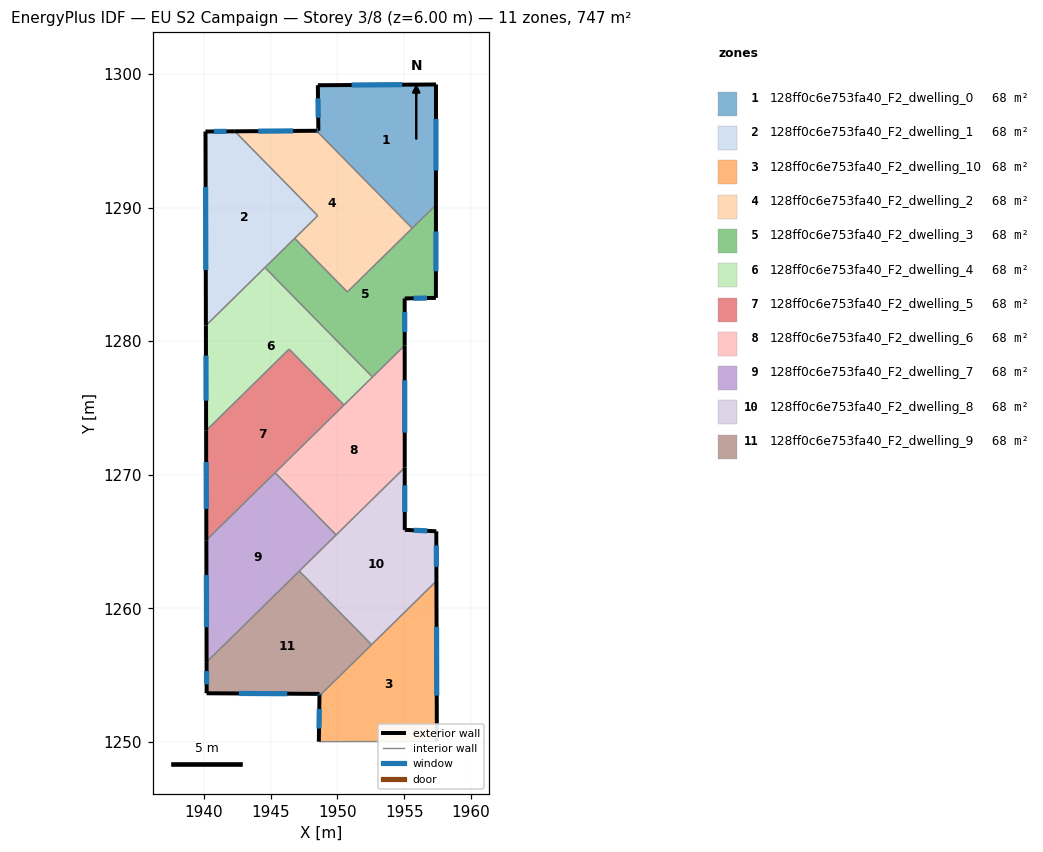
=== STOREY PLAN SPEC (per zone: floor XY polygon, exterior-wall plan segments, windows/doors) ===
zone 1: 128ff0c6e753fa40_F2_dwelling_0  (67.9 m²)
  floor: (1957.38, 1299.22) (1957.37, 1290.20) (1955.60, 1288.46) (1948.43, 1295.76) (1948.57, 1295.76) (1948.53, 1299.16)
  exterior wall: (1957.38, 1299.22) – (1948.53, 1299.16)  [8.8 m]
    window: (1954.85, 1299.21) – (1951.06, 1299.18)  [4.9 m²]
  exterior wall: (1957.37, 1290.20) – (1957.38, 1299.22)  [9.0 m]
    window: (1957.37, 1292.78) – (1957.38, 1296.65)  [5.0 m²]
  exterior wall: (1948.57, 1295.76) – (1948.43, 1295.76)  [0.1 m]
    window: (1948.53, 1295.76) – (1948.47, 1295.76)  [0.1 m²]
  exterior wall: (1948.53, 1299.16) – (1948.57, 1295.76)  [3.4 m]
    window: (1948.54, 1298.19) – (1948.56, 1296.73)  [1.9 m²]
  interior walls: 2
zone 2: 128ff0c6e753fa40_F2_dwelling_1  (67.9 m²)
  floor: (1942.32, 1295.71) (1948.52, 1289.40) (1940.15, 1281.18) (1940.12, 1295.70)
  exterior wall: (1942.32, 1295.71) – (1940.12, 1295.70)  [2.2 m]
    window: (1941.69, 1295.71) – (1940.75, 1295.70)  [1.2 m²]
  exterior wall: (1940.12, 1295.70) – (1940.15, 1281.18)  [14.5 m]
    window: (1940.13, 1291.55) – (1940.14, 1285.33)  [8.0 m²]
  interior walls: 4
zone 3: 128ff0c6e753fa40_F2_dwelling_10  (67.9 m²)
  floor: (1957.41, 1262.05) (1957.44, 1250.04) (1948.61, 1250.02) (1948.65, 1253.45)
  exterior wall: (1957.44, 1250.04) – (1957.41, 1262.05)  [12.0 m]
    window: (1957.43, 1253.47) – (1957.42, 1258.62)  [6.6 m²]
  exterior wall: (1948.65, 1253.45) – (1948.61, 1250.02)  [3.4 m]
    window: (1948.64, 1252.47) – (1948.62, 1251.00)  [1.9 m²]
  interior walls: 3
zone 4: 128ff0c6e753fa40_F2_dwelling_2  (67.9 m²)
  floor: (1948.43, 1295.76) (1955.60, 1288.46) (1950.74, 1283.69) (1946.80, 1287.70) (1948.52, 1289.40) (1942.32, 1295.71)
  exterior wall: (1948.43, 1295.76) – (1942.32, 1295.71)  [6.1 m]
    window: (1946.69, 1295.74) – (1944.06, 1295.73)  [3.4 m²]
  interior walls: 5
zone 5: 128ff0c6e753fa40_F2_dwelling_3  (67.9 m²)
  floor: (1957.37, 1290.20) (1957.37, 1283.25) (1955.03, 1283.20) (1955.03, 1279.69) (1952.62, 1277.32) (1944.57, 1285.52) (1946.80, 1287.70) (1950.74, 1283.69)
  exterior wall: (1957.37, 1283.25) – (1957.37, 1290.20)  [7.0 m]
    window: (1957.37, 1285.23) – (1957.37, 1288.22)  [3.8 m²]
  exterior wall: (1955.03, 1283.20) – (1957.37, 1283.25)  [2.3 m]
    window: (1955.70, 1283.21) – (1956.70, 1283.23)  [1.3 m²]
  exterior wall: (1955.03, 1279.69) – (1955.03, 1283.20)  [3.5 m]
    window: (1955.03, 1280.69) – (1955.03, 1282.20)  [1.9 m²]
  interior walls: 6
zone 6: 128ff0c6e753fa40_F2_dwelling_4  (67.9 m²)
  floor: (1944.57, 1285.52) (1952.62, 1277.32) (1950.49, 1275.22) (1946.38, 1279.41) (1940.17, 1273.31) (1940.15, 1281.18)
  exterior wall: (1940.15, 1281.18) – (1940.17, 1273.31)  [7.9 m]
    window: (1940.16, 1278.93) – (1940.16, 1275.56)  [4.3 m²]
  interior walls: 5
zone 7: 128ff0c6e753fa40_F2_dwelling_5  (67.9 m²)
  floor: (1946.38, 1279.41) (1950.49, 1275.22) (1940.18, 1265.11) (1940.17, 1273.31)
  exterior wall: (1940.17, 1273.31) – (1940.18, 1265.11)  [8.2 m]
    window: (1940.17, 1270.96) – (1940.18, 1267.45)  [4.5 m²]
  interior walls: 4
zone 8: 128ff0c6e753fa40_F2_dwelling_6  (67.9 m²)
  floor: (1955.03, 1279.69) (1955.04, 1270.54) (1949.90, 1265.50) (1945.33, 1270.16)
  exterior wall: (1955.04, 1270.54) – (1955.03, 1279.69)  [9.1 m]
    window: (1955.04, 1273.16) – (1955.04, 1277.07)  [5.0 m²]
  interior walls: 5
zone 9: 128ff0c6e753fa40_F2_dwelling_7  (67.9 m²)
  floor: (1945.33, 1270.16) (1949.90, 1265.50) (1940.20, 1255.98) (1940.18, 1265.11)
  exterior wall: (1940.18, 1265.11) – (1940.20, 1255.98)  [9.1 m]
    window: (1940.19, 1262.50) – (1940.20, 1258.58)  [5.0 m²]
  interior walls: 4
zone 10: 128ff0c6e753fa40_F2_dwelling_8  (67.9 m²)
  floor: (1955.04, 1270.54) (1955.04, 1265.88) (1957.40, 1265.77) (1957.41, 1262.05) (1952.55, 1257.28) (1947.14, 1262.79)
  exterior wall: (1957.41, 1262.05) – (1957.40, 1265.77)  [3.7 m]
    window: (1957.41, 1263.11) – (1957.40, 1264.71)  [2.1 m²]
  exterior wall: (1955.04, 1265.88) – (1955.04, 1270.54)  [4.7 m]
    window: (1955.04, 1267.21) – (1955.04, 1269.21)  [2.6 m²]
  exterior wall: (1957.40, 1265.77) – (1955.04, 1265.88)  [2.4 m]
    window: (1956.73, 1265.80) – (1955.71, 1265.85)  [1.3 m²]
  interior walls: 4
zone 11: 128ff0c6e753fa40_F2_dwelling_9  (67.9 m²)
  floor: (1947.14, 1262.79) (1952.55, 1257.28) (1948.65, 1253.45) (1948.66, 1253.60) (1940.21, 1253.64) (1940.20, 1255.98)
  exterior wall: (1940.21, 1253.64) – (1948.66, 1253.60)  [8.4 m]
    window: (1942.62, 1253.63) – (1946.24, 1253.61)  [4.7 m²]
  exterior wall: (1940.20, 1255.98) – (1940.21, 1253.64)  [2.3 m]
    window: (1940.20, 1255.31) – (1940.21, 1254.31)  [1.3 m²]
  exterior wall: (1948.66, 1253.60) – (1948.65, 1253.45)  [0.1 m]
    window: (1948.65, 1253.56) – (1948.65, 1253.49)  [0.1 m²]
  interior walls: 3

=== DERIVED (storey summary) ===
Building: EU S2 Campaign
Storey: 3 of 8  (floor level z = 6.00 m)
Storey gross floor area: 746.7 m²
Zones on this storey: 11
  - 128ff0c6e753fa40_F2_dwelling_0: floor 67.9 m²; exterior wall 21.4 m (64.2 m²); 4 window(s) 11.8 m²; WWR 18.4%
  - 128ff0c6e753fa40_F2_dwelling_1: floor 67.9 m²; exterior wall 16.7 m (50.2 m²); 2 window(s) 9.2 m²; WWR 18.4%
  - 128ff0c6e753fa40_F2_dwelling_10: floor 67.9 m²; exterior wall 15.4 m (46.3 m²); 2 window(s) 8.5 m²; WWR 18.4%
  - 128ff0c6e753fa40_F2_dwelling_2: floor 67.9 m²; exterior wall 6.1 m (18.4 m²); 1 window(s) 3.4 m²; WWR 18.4%
  - 128ff0c6e753fa40_F2_dwelling_3: floor 67.9 m²; exterior wall 12.8 m (38.4 m²); 3 window(s) 7.1 m²; WWR 18.4%
  - 128ff0c6e753fa40_F2_dwelling_4: floor 67.9 m²; exterior wall 7.9 m (23.6 m²); 1 window(s) 4.3 m²; WWR 18.4%
  - 128ff0c6e753fa40_F2_dwelling_5: floor 67.9 m²; exterior wall 8.2 m (24.6 m²); 1 window(s) 4.5 m²; WWR 18.4%
  - 128ff0c6e753fa40_F2_dwelling_6: floor 67.9 m²; exterior wall 9.1 m (27.4 m²); 1 window(s) 5.0 m²; WWR 18.4%
  - 128ff0c6e753fa40_F2_dwelling_7: floor 67.9 m²; exterior wall 9.1 m (27.4 m²); 1 window(s) 5.0 m²; WWR 18.4%
  - 128ff0c6e753fa40_F2_dwelling_8: floor 67.9 m²; exterior wall 10.7 m (32.2 m²); 3 window(s) 5.9 m²; WWR 18.4%
  - 128ff0c6e753fa40_F2_dwelling_9: floor 67.9 m²; exterior wall 10.9 m (32.8 m²); 3 window(s) 6.0 m²; WWR 18.4%
Zone adjacency (shared interzone walls):
  - 128ff0c6e753fa40_F2_dwelling_0 ↔ 128ff0c6e753fa40_F2_dwelling_2
  - 128ff0c6e753fa40_F2_dwelling_0 ↔ 128ff0c6e753fa40_F2_dwelling_3
  - 128ff0c6e753fa40_F2_dwelling_1 ↔ 128ff0c6e753fa40_F2_dwelling_2
  - 128ff0c6e753fa40_F2_dwelling_1 ↔ 128ff0c6e753fa40_F2_dwelling_3
  - 128ff0c6e753fa40_F2_dwelling_1 ↔ 128ff0c6e753fa40_F2_dwelling_4
  - 128ff0c6e753fa40_F2_dwelling_10 ↔ 128ff0c6e753fa40_F2_dwelling_8
  - 128ff0c6e753fa40_F2_dwelling_10 ↔ 128ff0c6e753fa40_F2_dwelling_9
  - 128ff0c6e753fa40_F2_dwelling_2 ↔ 128ff0c6e753fa40_F2_dwelling_3
  - 128ff0c6e753fa40_F2_dwelling_3 ↔ 128ff0c6e753fa40_F2_dwelling_4
  - 128ff0c6e753fa40_F2_dwelling_3 ↔ 128ff0c6e753fa40_F2_dwelling_6
  - 128ff0c6e753fa40_F2_dwelling_4 ↔ 128ff0c6e753fa40_F2_dwelling_5
  - 128ff0c6e753fa40_F2_dwelling_4 ↔ 128ff0c6e753fa40_F2_dwelling_6
  - 128ff0c6e753fa40_F2_dwelling_5 ↔ 128ff0c6e753fa40_F2_dwelling_6
  - 128ff0c6e753fa40_F2_dwelling_5 ↔ 128ff0c6e753fa40_F2_dwelling_7
  - 128ff0c6e753fa40_F2_dwelling_6 ↔ 128ff0c6e753fa40_F2_dwelling_7
  - 128ff0c6e753fa40_F2_dwelling_6 ↔ 128ff0c6e753fa40_F2_dwelling_8
  - 128ff0c6e753fa40_F2_dwelling_7 ↔ 128ff0c6e753fa40_F2_dwelling_8
  - 128ff0c6e753fa40_F2_dwelling_7 ↔ 128ff0c6e753fa40_F2_dwelling_9
  - 128ff0c6e753fa40_F2_dwelling_8 ↔ 128ff0c6e753fa40_F2_dwelling_9